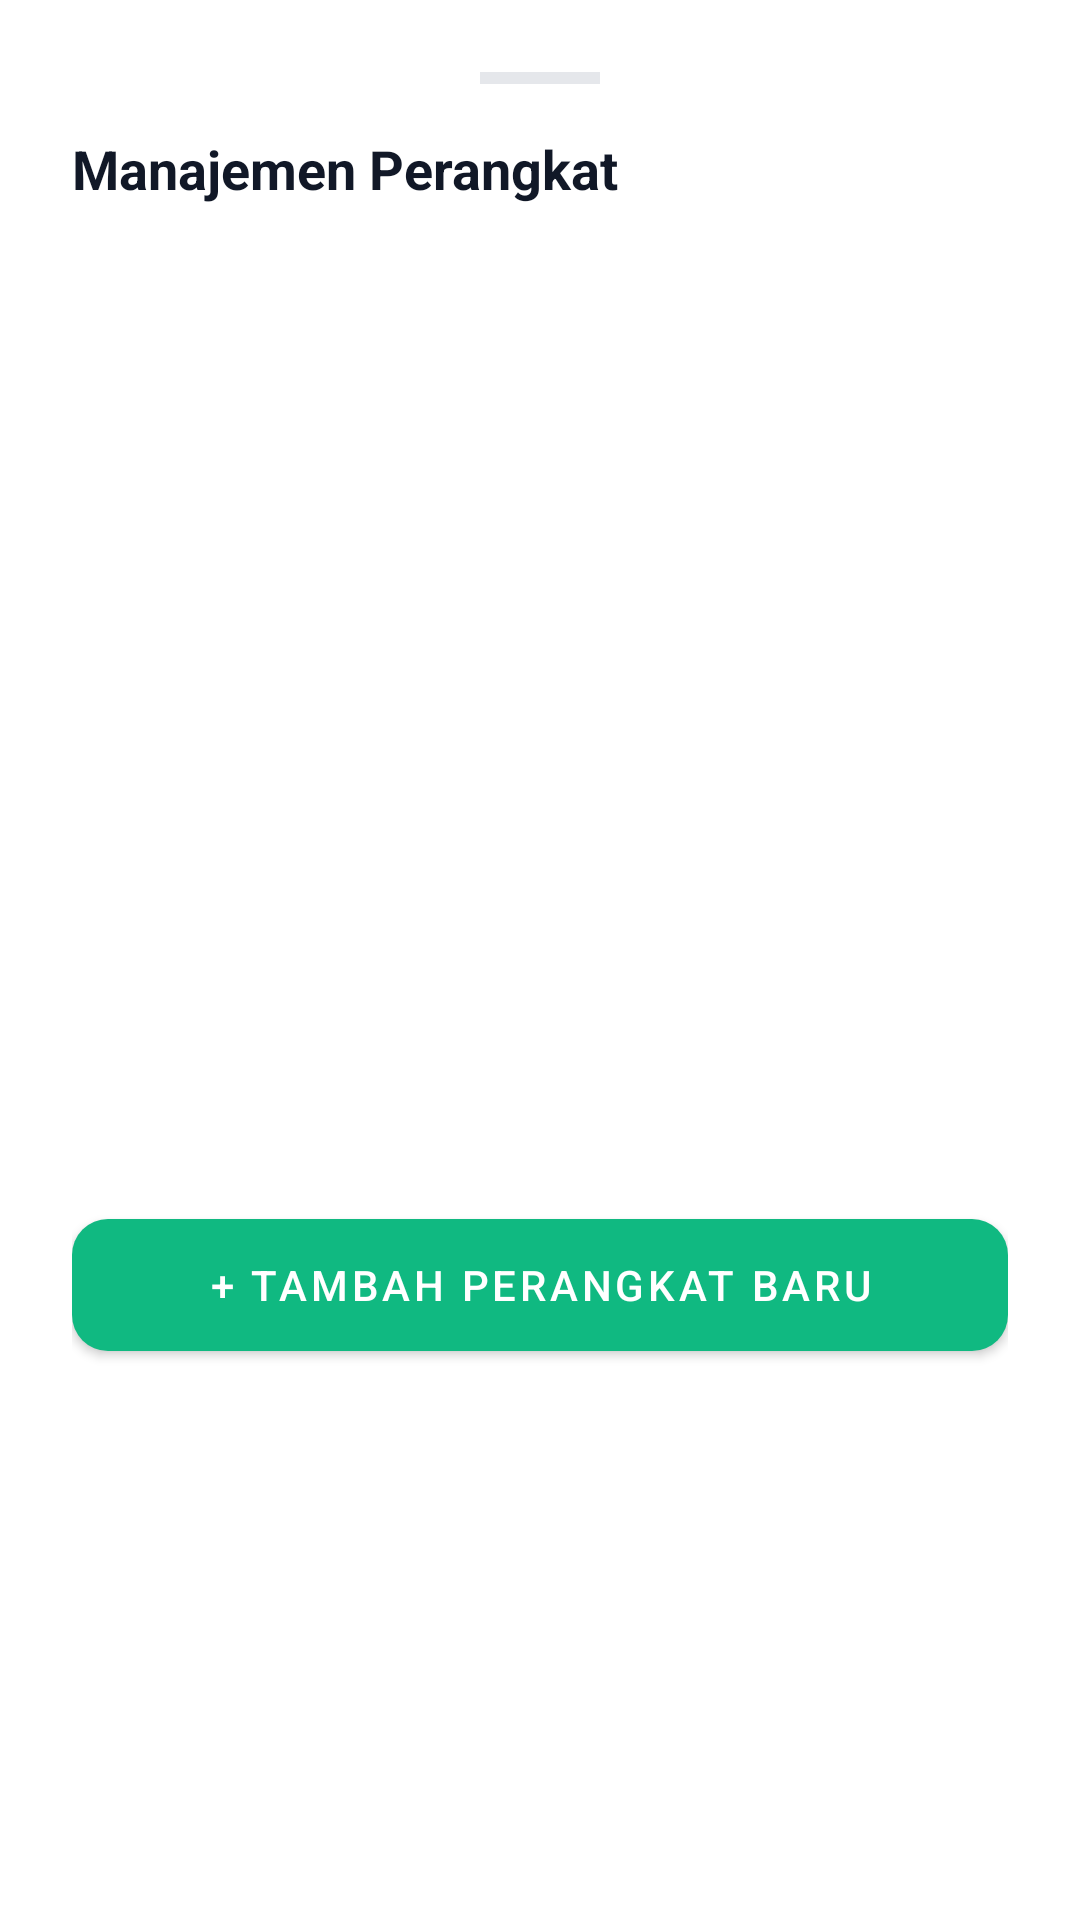

Layout XML and referenced resources for this Android screen:
<!-- AndroidManifest.xml: application theme Theme.CleanBanar -->
<!-- res/layout/bottom_sheet_device_list.xml -->
<?xml version="1.0" encoding="utf-8"?>
<LinearLayout xmlns:android="http://schemas.android.com/apk/res/android"
    xmlns:app="http://schemas.android.com/apk/res-auto"
    android:layout_width="match_parent"
    android:layout_height="wrap_content"
    android:background="@drawable/bg_rounded_light_blue"
    android:backgroundTint="@color/bg_card"
    android:orientation="vertical"
    android:padding="@dimen/margin_24">

    <View
        android:layout_width="@dimen/margin_40"
        android:layout_height="@dimen/margin_4"
        android:layout_gravity="center_horizontal"
        android:layout_marginBottom="@dimen/margin_16"
        android:background="#E5E7EB" />

    <TextView
        android:layout_width="match_parent"
        android:layout_height="wrap_content"
        android:text="Manajemen Perangkat"
        android:textColor="@color/text_primary"
        android:textSize="@dimen/text_18"
        android:textStyle="bold"
        android:layout_marginBottom="@dimen/margin_16" />

    <androidx.recyclerview.widget.RecyclerView
        android:id="@+id/rvDevices"
        android:layout_width="match_parent"
        android:layout_height="@dimen/margin_300"
        android:layout_marginBottom="@dimen/margin_16"
        android:clipToPadding="false"
        android:paddingBottom="@dimen/margin_16" />

    <com.google.android.material.button.MaterialButton
        android:id="@+id/btnAddDevice"
        android:layout_width="match_parent"
        android:layout_height="@dimen/margin_56"
        android:text="+ Tambah Perangkat Baru"
        android:textColor="@color/white"
        app:backgroundTint="#10B981"
        app:cornerRadius="@dimen/margin_12"
        app:elevation="0dp" />
</LinearLayout>
<!-- resources referenced by this layout -->
<resources>
  <color name="bg_card">#FFFFFF</color>
  <color name="text_primary">#111827</color>
  <color name="white">#ffffff</color>
  <dimen name="margin_12">12dp</dimen>
  <dimen name="margin_16">16dp</dimen>
  <dimen name="margin_24">24dp</dimen>
  <dimen name="margin_300">300dp</dimen>
  <dimen name="margin_4">4dp</dimen>
  <dimen name="margin_40">40dp</dimen>
  <dimen name="margin_56">56dp</dimen>
  <dimen name="text_18">18sp</dimen>
  <!-- drawable bg_rounded_light_blue (drawable) -->
  <?xml version="1.0" encoding="utf-8"?>
  <shape xmlns:android="http://schemas.android.com/apk/res/android" android:shape="rectangle">
      <corners android:radius="12dp"/>
      <solid android:color="#E0F2FE"/>
  </shape>
  <style name="Theme.CleanBanar" parent="Theme.MaterialComponents.Light.DarkActionBar">
          <item name="colorPrimary">@color/primary</item>
          <item name="colorPrimaryVariant">@color/primary_dark</item>
          <item name="colorOnPrimary">@color/white</item>
          <item name="colorSecondary">@color/secondary</item>
      </style>
  <color name="primary">#059669</color>
  <color name="primary_dark">#047857</color>
  <color name="secondary">#3b82f6</color>
</resources>
